The GitHub repository radiatanasov/leukemia_project contains a labelled image folder "prepared data" with 2 categories: blast cell, normal cell. Examples follow, each with its label.

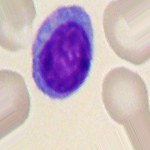
Label: normal cell

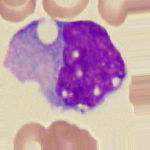
Label: normal cell

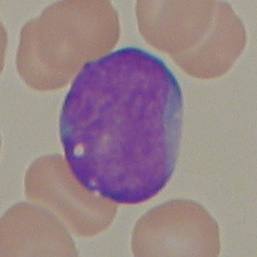
Label: blast cell

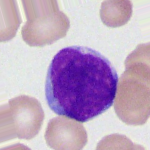
Label: blast cell

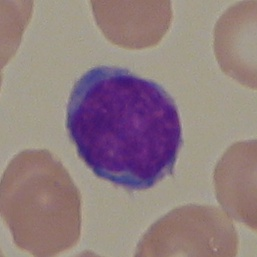
Label: normal cell

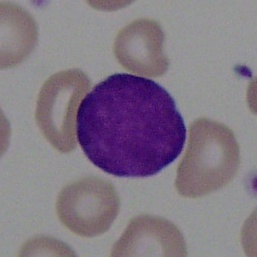
Label: blast cell
